Run: headless pygame with SDL's dummy video driver; simulated clock (each Clock.tick advances the game by its frame time, no real sleeping); random seed 0; keys injected as events and as key.get_pressed() state; no mouse input.
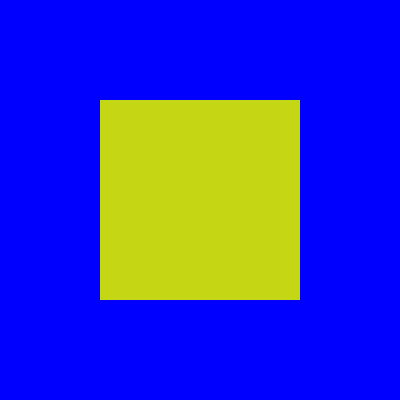
Frame 1 of 4 · flips 1–60 · no input
Frame 2 of 4 · flips 61–180 · tapped SPACE, RETURN · held RIGHT (→), D · screen unchanged from frame 1, image omitted
Frame 3 of 4 · flips 181–300 · held DOWN (↓), S · screen unchanged from frame 2, image omitted
Frame 4 of 4 · flips 301–420 · held LEFT (←), A, UP (↑), W · screen unchanged from frame 3, image omitted

The pygame program that drew these frames:

# importamos la libreria
import pygame
import random
rojo = random.randint(0,255)
verde = random.randint(0,255)
azul = random.randint(0,255)
color_aleatorio = (rojo,verde,azul)
#inicializamos los modulos
pygame.init()

# establecer titulo a la ventana
pygame.display.set_caption("surface")

#esblecemos las dimeciones de la vbetntana
ventana = pygame.display.set_mode((400,400))

#defenimos in color
zul =(0, 0,255)

#crear una superficie

zul_Superficie = pygame.Surface((400,400))
color_Superficie = pygame.Surface((200,200))
#rellenamos la superficie de azul
zul_Superficie.fill(zul)
color_Superficie.fill(color_aleatorio)
#inserto o muevo la superficie de la ventana
ventana.blit(zul_Superficie,(0,0))
ventana.blit(color_Superficie,(100,100))
# actualizo la visualizacion de la ventana
pygame.display.flip()

# bucle del juego
while True:
    event =pygame.event.wait()
    if event.type == pygame.QUIT:
        break

pygame.quit()
